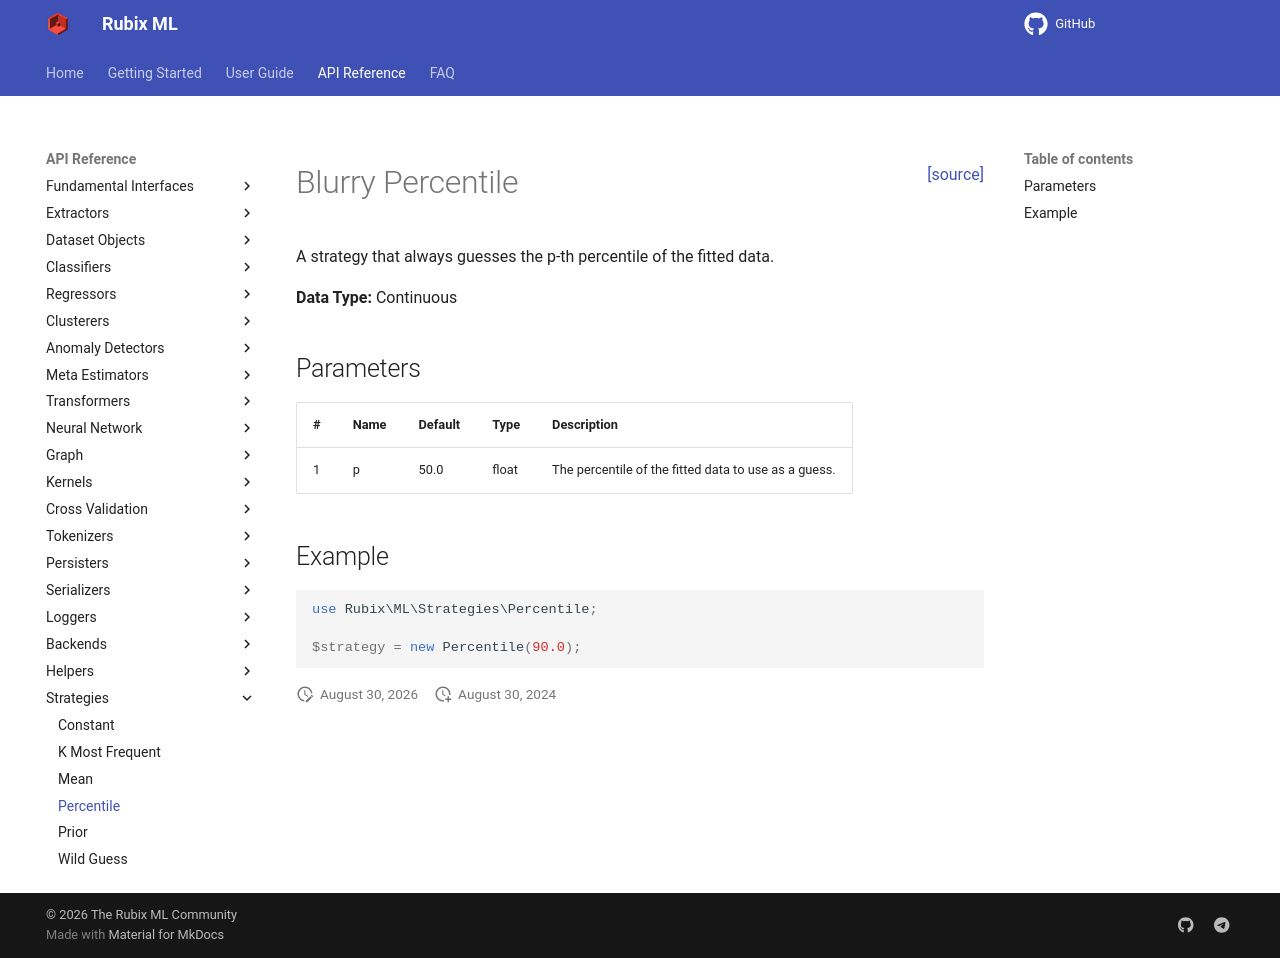

repository: RubixML/ML · page: 3.0/strategies/percentile.html · generator: mkdocs

<span style="float:right;"><a href="https://github.com/RubixML/ML/blob/master/src/Strategies/Percentile.php">[source]</a></span>

# Blurry Percentile

A strategy that always guesses the p-th percentile of the fitted data.

**Data Type:** Continuous

## Parameters

| # | Name | Default | Type | Description |
| --- | --- | --- | --- | --- |
| 1 | p | 50.0 | float | The percentile of the fitted data to use as a guess. |

## Example

```php
use Rubix\ML\Strategies\Percentile;

$strategy = new Percentile(90.0);
```
